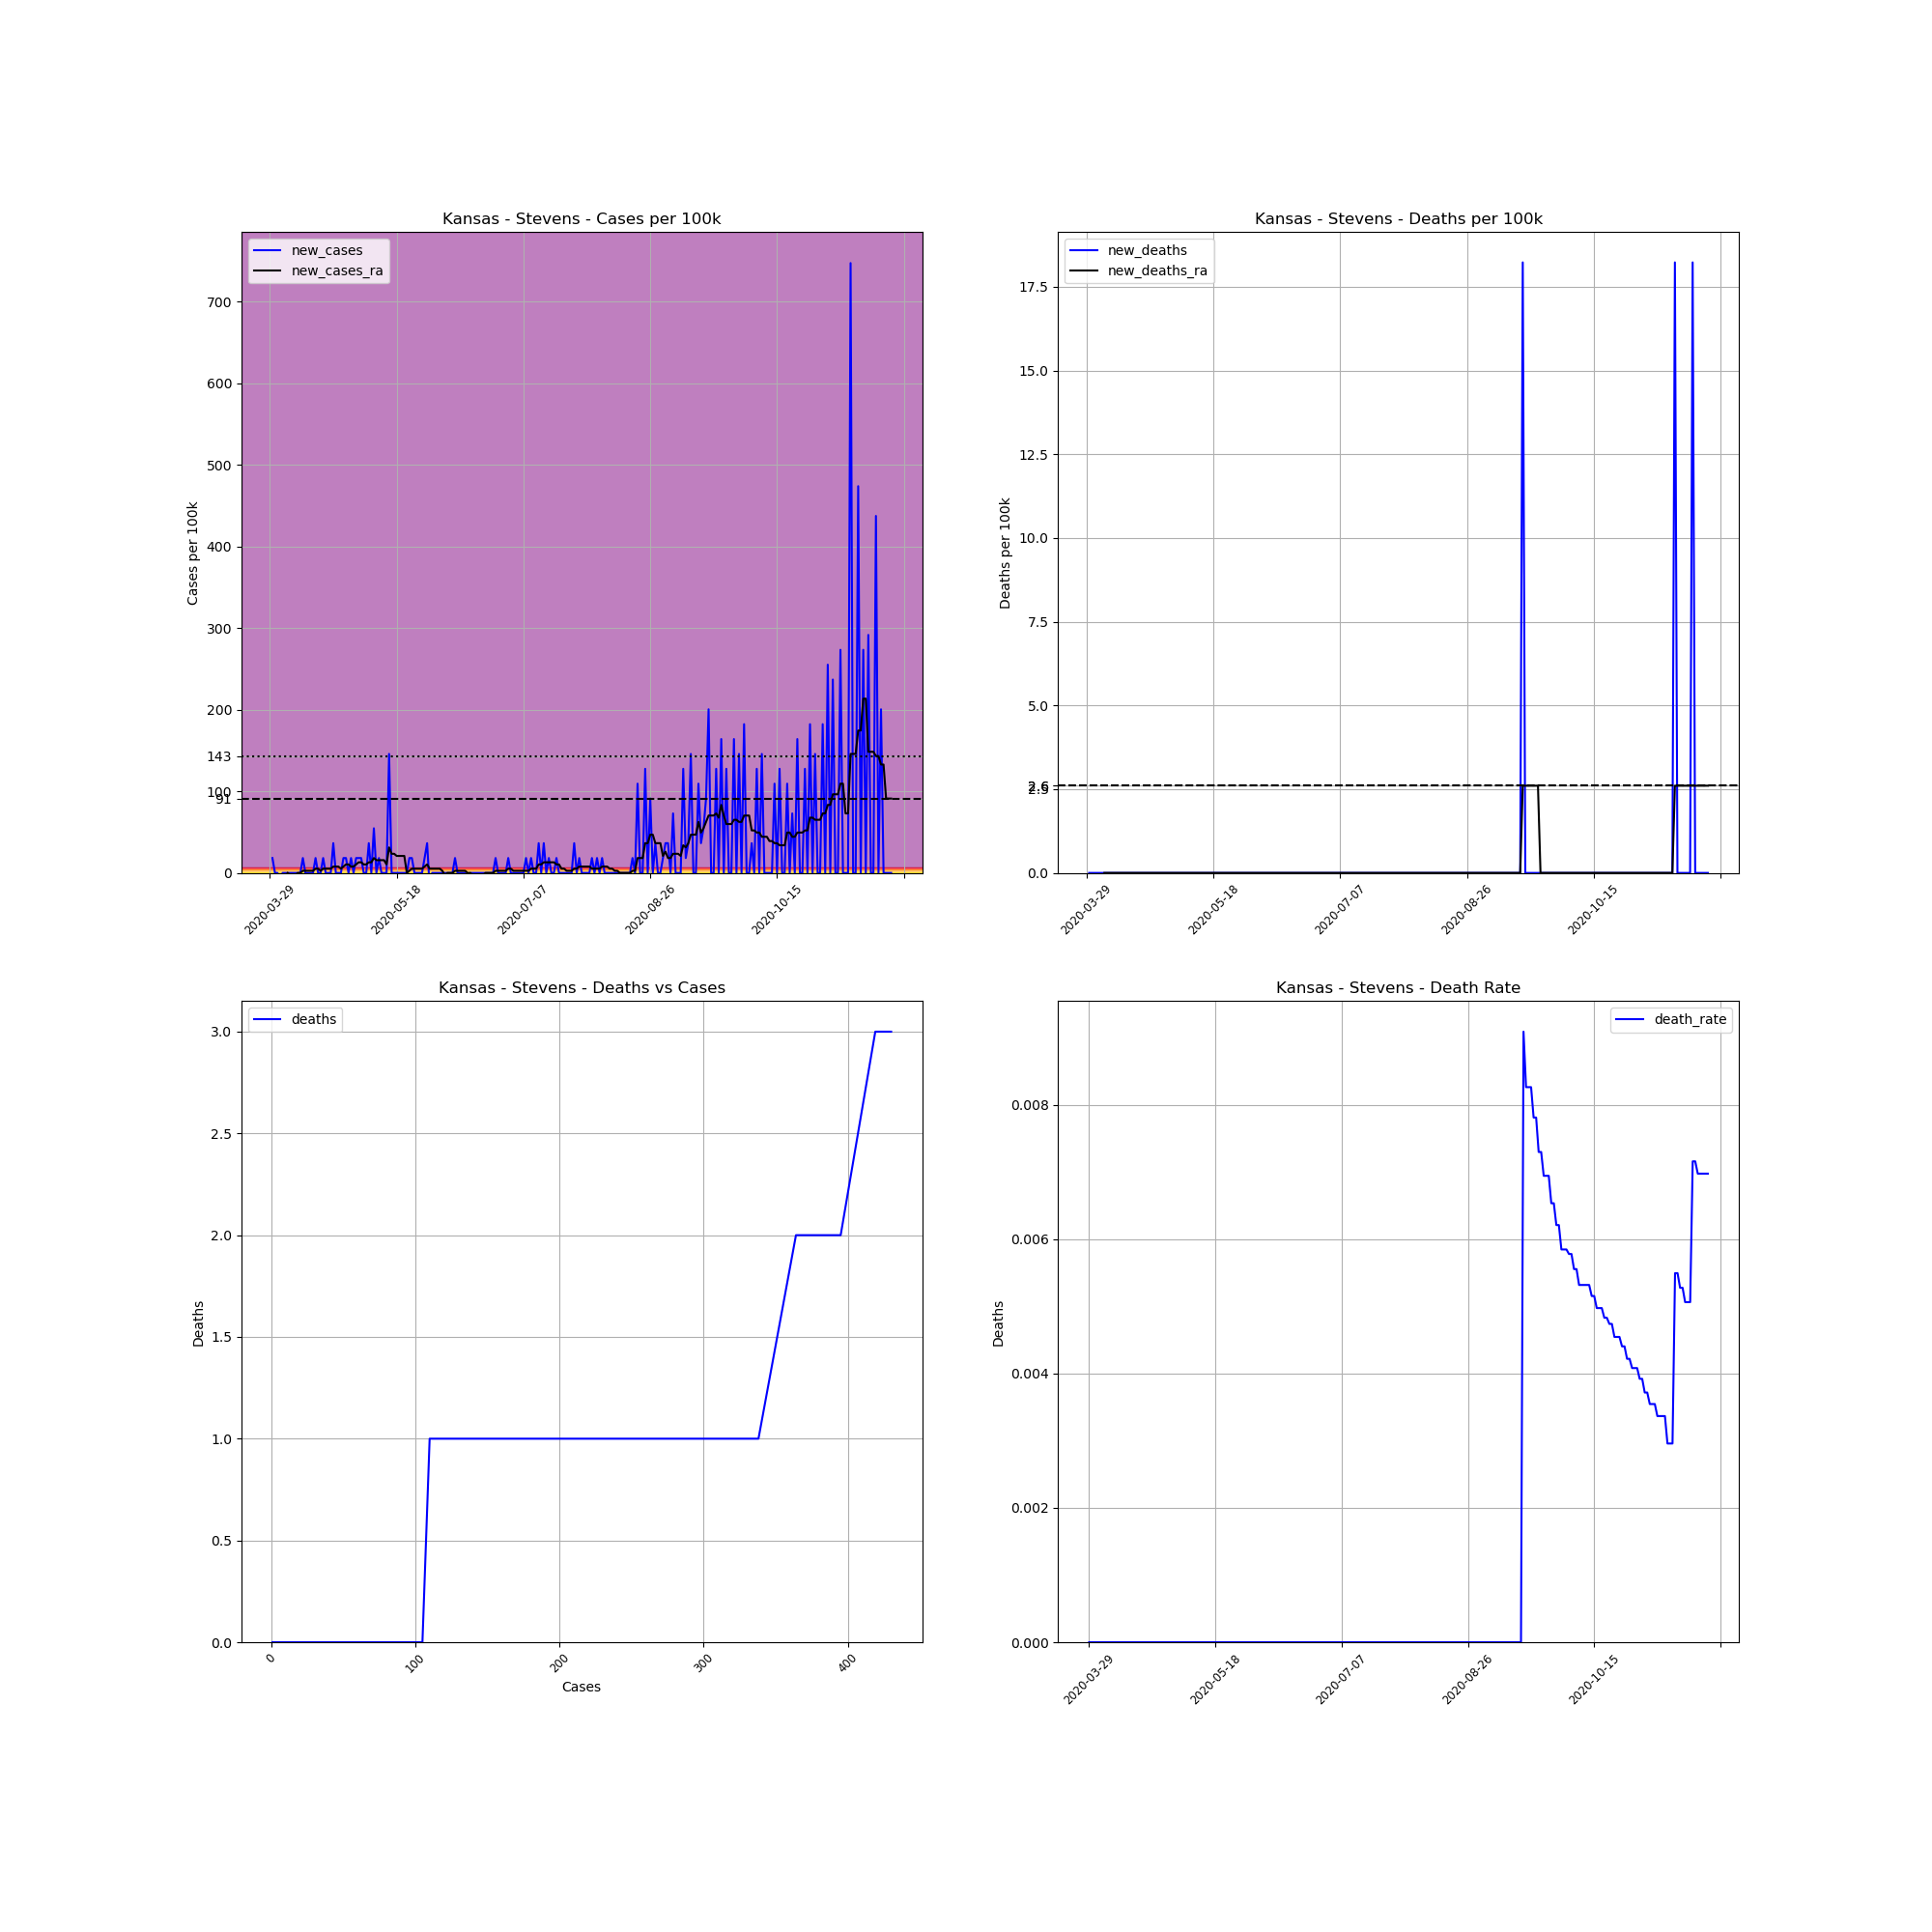

Source data for this figure (header and first rows):
, date, county, state, fips, cases, deaths, COUNTY, STNAME, CTYNAME, POPESTIMATE2019, cases_per_100k, deaths_per_100k, death_rate, new_cases, new_deaths, new_cases_ra, new_deaths_ra
480360, 2020-03-29, Stevens, Kansas, 20189, 1, 0.0, 189, Kansas, Stevens, 5485, 18.23, 0.0, 0.0, , , , 
480361, 2020-03-30, Stevens, Kansas, 20189, 2, 0.0, 189, Kansas, Stevens, 5485, 36.46, 0.0, 0.0, 18.23, 0.0, , 
480362, 2020-03-31, Stevens, Kansas, 20189, 2, 0.0, 189, Kansas, Stevens, 5485, 36.46, 0.0, 0.0, 0.0, 0.0, , 
480363, 2020-04-01, Stevens, Kansas, 20189, 2, 0.0, 189, Kansas, Stevens, 5485, 36.46, 0.0, 0.0, 0.0, 0.0, , 
480364, 2020-04-02, Stevens, Kansas, 20189, 1, 0.0, 189, Kansas, Stevens, 5485, 18.23, 0.0, 0.0, -18.23, 0.0, , 
480365, 2020-04-03, Stevens, Kansas, 20189, 1, 0.0, 189, Kansas, Stevens, 5485, 18.23, 0.0, 0.0, 0.0, 0.0, , 
480366, 2020-04-04, Stevens, Kansas, 20189, 1, 0.0, 189, Kansas, Stevens, 5485, 18.23, 0.0, 0.0, 0.0, 0.0, , 
480367, 2020-04-05, Stevens, Kansas, 20189, 1, 0.0, 189, Kansas, Stevens, 5485, 18.23, 0.0, 0.0, 0.0, 0.0, 0.0, 0.0
480368, 2020-04-06, Stevens, Kansas, 20189, 1, 0.0, 189, Kansas, Stevens, 5485, 18.23, 0.0, 0.0, 0.0, 0.0, -2.605, 0.0
480369, 2020-04-07, Stevens, Kansas, 20189, 1, 0.0, 189, Kansas, Stevens, 5485, 18.23, 0.0, 0.0, 0.0, 0.0, -2.605, 0.0
480370, 2020-04-08, Stevens, Kansas, 20189, 1, 0.0, 189, Kansas, Stevens, 5485, 18.23, 0.0, 0.0, 0.0, 0.0, -2.605, 0.0
480371, 2020-04-09, Stevens, Kansas, 20189, 1, 0.0, 189, Kansas, Stevens, 5485, 18.23, 0.0, 0.0, 0.0, 0.0, 0.0, 0.0
480372, 2020-04-10, Stevens, Kansas, 20189, 1, 0.0, 189, Kansas, Stevens, 5485, 18.23, 0.0, 0.0, 0.0, 0.0, 0.0, 0.0
480373, 2020-04-11, Stevens, Kansas, 20189, 2, 0.0, 189, Kansas, Stevens, 5485, 36.46, 0.0, 0.0, 18.23, 0.0, 2.605, 0.0
480374, 2020-04-12, Stevens, Kansas, 20189, 2, 0.0, 189, Kansas, Stevens, 5485, 36.46, 0.0, 0.0, 0.0, 0.0, 2.605, 0.0
480375, 2020-04-13, Stevens, Kansas, 20189, 2, 0.0, 189, Kansas, Stevens, 5485, 36.46, 0.0, 0.0, 0.0, 0.0, 2.605, 0.0
480376, 2020-04-14, Stevens, Kansas, 20189, 2, 0.0, 189, Kansas, Stevens, 5485, 36.46, 0.0, 0.0, 0.0, 0.0, 2.605, 0.0
480377, 2020-04-15, Stevens, Kansas, 20189, 2, 0.0, 189, Kansas, Stevens, 5485, 36.46, 0.0, 0.0, 0.0, 0.0, 2.605, 0.0
480378, 2020-04-16, Stevens, Kansas, 20189, 3, 0.0, 189, Kansas, Stevens, 5485, 54.69, 0.0, 0.0, 18.23, 0.0, 5.209, 0.0
480379, 2020-04-17, Stevens, Kansas, 20189, 3, 0.0, 189, Kansas, Stevens, 5485, 54.69, 0.0, 0.0, 0.0, 0.0, 5.209, 0.0
480380, 2020-04-18, Stevens, Kansas, 20189, 3, 0.0, 189, Kansas, Stevens, 5485, 54.69, 0.0, 0.0, 0.0, 0.0, 2.605, 0.0
480381, 2020-04-19, Stevens, Kansas, 20189, 4, 0.0, 189, Kansas, Stevens, 5485, 72.93, 0.0, 0.0, 18.23, 0.0, 5.209, 0.0
480382, 2020-04-20, Stevens, Kansas, 20189, 4, 0.0, 189, Kansas, Stevens, 5485, 72.93, 0.0, 0.0, 0.0, 0.0, 5.209, 0.0
480383, 2020-04-21, Stevens, Kansas, 20189, 4, 0.0, 189, Kansas, Stevens, 5485, 72.93, 0.0, 0.0, 0.0, 0.0, 5.209, 0.0
480384, 2020-04-22, Stevens, Kansas, 20189, 4, 0.0, 189, Kansas, Stevens, 5485, 72.93, 0.0, 0.0, 0.0, 0.0, 5.209, 0.0
480385, 2020-04-23, Stevens, Kansas, 20189, 6, 0.0, 189, Kansas, Stevens, 5485, 109.4, 0.0, 0.0, 36.46, 0.0, 7.814, 0.0
480386, 2020-04-24, Stevens, Kansas, 20189, 6, 0.0, 189, Kansas, Stevens, 5485, 109.4, 0.0, 0.0, 0.0, 0.0, 7.814, 0.0
480387, 2020-04-25, Stevens, Kansas, 20189, 6, 0.0, 189, Kansas, Stevens, 5485, 109.4, 0.0, 0.0, 0.0, 0.0, 7.814, 0.0
480388, 2020-04-26, Stevens, Kansas, 20189, 6, 0.0, 189, Kansas, Stevens, 5485, 109.4, 0.0, 0.0, 0.0, 0.0, 5.209, 0.0
480389, 2020-04-27, Stevens, Kansas, 20189, 7, 0.0, 189, Kansas, Stevens, 5485, 127.6, 0.0, 0.0, 18.23, 0.0, 7.814, 0.0
480390, 2020-04-28, Stevens, Kansas, 20189, 8, 0.0, 189, Kansas, Stevens, 5485, 145.9, 0.0, 0.0, 18.23, 0.0, 10.42, 0.0
480391, 2020-04-29, Stevens, Kansas, 20189, 8, 0.0, 189, Kansas, Stevens, 5485, 145.9, 0.0, 0.0, 0.0, 0.0, 10.42, 0.0
480392, 2020-04-30, Stevens, Kansas, 20189, 9, 0.0, 189, Kansas, Stevens, 5485, 164.1, 0.0, 0.0, 18.23, 0.0, 7.814, 0.0
480393, 2020-05-01, Stevens, Kansas, 20189, 9, 0.0, 189, Kansas, Stevens, 5485, 164.1, 0.0, 0.0, 0.0, 0.0, 7.814, 0.0
480394, 2020-05-02, Stevens, Kansas, 20189, 10, 0.0, 189, Kansas, Stevens, 5485, 182.3, 0.0, 0.0, 18.23, 0.0, 10.42, 0.0
480395, 2020-05-03, Stevens, Kansas, 20189, 11, 0.0, 189, Kansas, Stevens, 5485, 200.5, 0.0, 0.0, 18.23, 0.0, 13.02, 0.0
480396, 2020-05-04, Stevens, Kansas, 20189, 12, 0.0, 189, Kansas, Stevens, 5485, 218.8, 0.0, 0.0, 18.23, 0.0, 13.02, 0.0
480397, 2020-05-05, Stevens, Kansas, 20189, 12, 0.0, 189, Kansas, Stevens, 5485, 218.8, 0.0, 0.0, 0.0, 0.0, 10.42, 0.0
480398, 2020-05-06, Stevens, Kansas, 20189, 12, 0.0, 189, Kansas, Stevens, 5485, 218.8, 0.0, 0.0, 0.0, 0.0, 10.42, 0.0
480399, 2020-05-07, Stevens, Kansas, 20189, 14, 0.0, 189, Kansas, Stevens, 5485, 255.2, 0.0, 0.0, 36.46, 0.0, 13.02, 0.0
480400, 2020-05-08, Stevens, Kansas, 20189, 14, 0.0, 189, Kansas, Stevens, 5485, 255.2, 0.0, 0.0, 0.0, 0.0, 13.02, 0.0
480401, 2020-05-09, Stevens, Kansas, 20189, 17, 0.0, 189, Kansas, Stevens, 5485, 309.9, 0.0, 0.0, 54.69, 0.0, 18.23, 0.0
480402, 2020-05-10, Stevens, Kansas, 20189, 17, 0.0, 189, Kansas, Stevens, 5485, 309.9, 0.0, 0.0, 0.0, 0.0, 15.63, 0.0
480403, 2020-05-11, Stevens, Kansas, 20189, 18, 0.0, 189, Kansas, Stevens, 5485, 328.2, 0.0, 0.0, 18.23, 0.0, 15.63, 0.0
480404, 2020-05-12, Stevens, Kansas, 20189, 18, 0.0, 189, Kansas, Stevens, 5485, 328.2, 0.0, 0.0, 0.0, 0.0, 15.63, 0.0
480405, 2020-05-13, Stevens, Kansas, 20189, 18, 0.0, 189, Kansas, Stevens, 5485, 328.2, 0.0, 0.0, 0.0, 0.0, 15.63, 0.0
480406, 2020-05-14, Stevens, Kansas, 20189, 18, 0.0, 189, Kansas, Stevens, 5485, 328.2, 0.0, 0.0, 0.0, 0.0, 10.42, 0.0
480407, 2020-05-15, Stevens, Kansas, 20189, 26, 0.0, 189, Kansas, Stevens, 5485, 474, 0.0, 0.0, 145.9, 0.0, 31.25, 0.0
480408, 2020-05-16, Stevens, Kansas, 20189, 26, 0.0, 189, Kansas, Stevens, 5485, 474, 0.0, 0.0, 0.0, 0.0, 23.44, 0.0
480409, 2020-05-17, Stevens, Kansas, 20189, 26, 0.0, 189, Kansas, Stevens, 5485, 474, 0.0, 0.0, 0.0, 0.0, 23.44, 0.0
480410, 2020-05-18, Stevens, Kansas, 20189, 26, 0.0, 189, Kansas, Stevens, 5485, 474, 0.0, 0.0, 0.0, 0.0, 20.84, 0.0
480411, 2020-05-19, Stevens, Kansas, 20189, 26, 0.0, 189, Kansas, Stevens, 5485, 474, 0.0, 0.0, 0.0, 0.0, 20.84, 0.0
480412, 2020-05-20, Stevens, Kansas, 20189, 26, 0.0, 189, Kansas, Stevens, 5485, 474, 0.0, 0.0, 0.0, 0.0, 20.84, 0.0
480413, 2020-05-21, Stevens, Kansas, 20189, 26, 0.0, 189, Kansas, Stevens, 5485, 474, 0.0, 0.0, 0.0, 0.0, 20.84, 0.0
480414, 2020-05-22, Stevens, Kansas, 20189, 26, 0.0, 189, Kansas, Stevens, 5485, 474, 0.0, 0.0, 0.0, 0.0, 0.0, 0.0
480415, 2020-05-23, Stevens, Kansas, 20189, 27, 0.0, 189, Kansas, Stevens, 5485, 492.3, 0.0, 0.0, 18.23, 0.0, 2.605, 0.0
480416, 2020-05-24, Stevens, Kansas, 20189, 28, 0.0, 189, Kansas, Stevens, 5485, 510.5, 0.0, 0.0, 18.23, 0.0, 5.209, 0.0
480417, 2020-05-25, Stevens, Kansas, 20189, 28, 0.0, 189, Kansas, Stevens, 5485, 510.5, 0.0, 0.0, 0.0, 0.0, 5.209, 0.0
480418, 2020-05-26, Stevens, Kansas, 20189, 28, 0.0, 189, Kansas, Stevens, 5485, 510.5, 0.0, 0.0, 0.0, 0.0, 5.209, 0.0
480419, 2020-05-27, Stevens, Kansas, 20189, 28, 0.0, 189, Kansas, Stevens, 5485, 510.5, 0.0, 0.0, 0.0, 0.0, 5.209, 0.0
... 186 more rows
